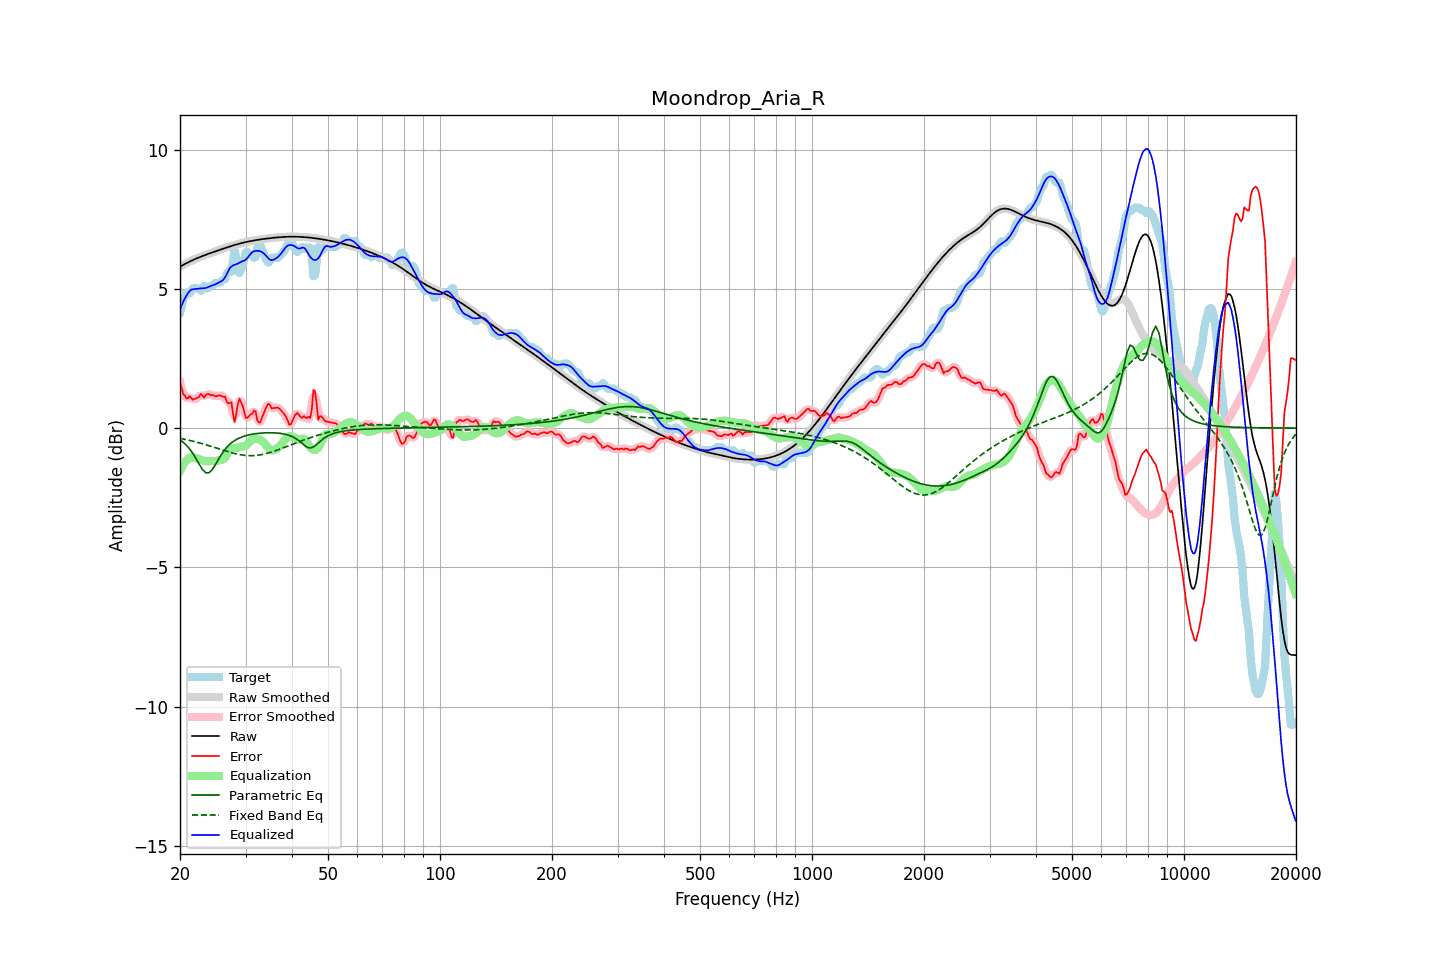

The data file committed next to this chart (first rows):
frequency, raw, error, smoothed, error_smoothed, equalization, parametric_eq, fixed_band_eq, equalized_raw, equalized_smoothed, target
20.00, 5.79, 1.64, 5.79, 1.66, -1.54, -0.43, -0.37, 4.26, 4.26, 4.15
20.20, 5.83, 1.46, 5.83, 1.42, -1.42, -0.47, -0.38, 4.40, 4.40, 4.37
20.40, 5.86, 1.21, 5.86, 1.25, -1.32, -0.51, -0.39, 4.54, 4.54, 4.65
20.61, 5.89, 1.17, 5.89, 1.14, -1.23, -0.57, -0.40, 4.65, 4.65, 4.72
20.81, 5.92, 1.06, 5.92, 1.09, -1.16, -0.62, -0.42, 4.76, 4.76, 4.86
21.02, 5.95, 1.07, 5.95, 1.10, -1.11, -0.68, -0.43, 4.84, 4.84, 4.87
21.23, 5.98, 1.15, 5.98, 1.08, -1.06, -0.75, -0.44, 4.91, 4.91, 4.83
21.44, 6.01, 1.07, 6.01, 1.07, -1.04, -0.83, -0.46, 4.97, 4.97, 4.94
21.66, 6.03, 1.02, 6.03, 1.05, -1.05, -0.91, -0.47, 4.98, 4.98, 5.01
21.87, 6.06, 1.04, 6.06, 1.04, -1.07, -1.01, -0.49, 4.99, 4.99, 5.01
22.09, 6.08, 1.07, 6.08, 1.05, -1.09, -1.10, -0.50, 5.00, 5.00, 5.01
22.31, 6.11, 1.09, 6.11, 1.11, -1.10, -1.20, -0.52, 5.01, 5.01, 5.01
22.54, 6.13, 1.13, 6.13, 1.16, -1.12, -1.30, -0.53, 5.01, 5.01, 5.00
22.76, 6.15, 1.23, 6.15, 1.16, -1.14, -1.40, -0.55, 5.01, 5.02, 4.93
22.99, 6.18, 1.17, 6.18, 1.16, -1.16, -1.49, -0.56, 5.02, 5.02, 5.01
23.22, 6.20, 1.09, 6.20, 1.16, -1.18, -1.55, -0.58, 5.02, 5.02, 5.11
23.45, 6.22, 1.19, 6.22, 1.17, -1.19, -1.60, -0.60, 5.03, 5.03, 5.03
23.69, 6.24, 1.23, 6.24, 1.20, -1.19, -1.61, -0.61, 5.05, 5.05, 5.01
23.92, 6.26, 1.22, 6.26, 1.22, -1.19, -1.61, -0.63, 5.08, 5.08, 5.05
24.16, 6.28, 1.18, 6.28, 1.20, -1.18, -1.55, -0.65, 5.10, 5.10, 5.11
24.40, 6.30, 1.19, 6.30, 1.18, -1.18, -1.50, -0.67, 5.12, 5.12, 5.11
24.65, 6.32, 1.17, 6.32, 1.16, -1.18, -1.41, -0.69, 5.14, 5.14, 5.15
24.89, 6.34, 1.13, 6.34, 1.15, -1.18, -1.31, -0.71, 5.16, 5.16, 5.21
25.14, 6.36, 1.15, 6.36, 1.16, -1.17, -1.21, -0.72, 5.19, 5.19, 5.21
25.39, 6.38, 1.17, 6.38, 1.16, -1.16, -1.11, -0.74, 5.22, 5.22, 5.21
25.65, 6.40, 1.18, 6.40, 1.16, -1.15, -1.02, -0.76, 5.25, 5.25, 5.23
25.91, 6.42, 1.13, 6.42, 1.17, -1.14, -0.92, -0.78, 5.28, 5.28, 5.29
26.16, 6.44, 1.13, 6.44, 1.13, -1.12, -0.84, -0.80, 5.33, 5.33, 5.31
26.43, 6.46, 1.13, 6.46, 1.06, -1.06, -0.76, -0.82, 5.41, 5.41, 5.33
26.69, 6.48, 0.95, 6.48, 0.99, -0.96, -0.70, -0.83, 5.52, 5.52, 5.53
26.96, 6.50, 0.89, 6.50, 0.96, -0.86, -0.63, -0.85, 5.64, 5.64, 5.61
27.23, 6.52, 0.90, 6.52, 0.90, -0.78, -0.58, -0.87, 5.74, 5.74, 5.61
27.50, 6.54, 0.92, 6.54, 0.73, -0.73, -0.53, -0.89, 5.80, 5.80, 5.61
27.77, 6.56, 0.50, 6.56, 0.53, -0.72, -0.49, -0.90, 5.84, 5.84, 6.05
28.05, 6.57, 0.21, 6.57, 0.43, -0.71, -0.45, -0.92, 5.86, 5.86, 6.36
28.33, 6.59, 0.51, 6.59, 0.52, -0.71, -0.41, -0.93, 5.88, 5.88, 6.08
28.62, 6.61, 0.86, 6.61, 0.77, -0.70, -0.38, -0.94, 5.90, 5.90, 5.74
28.90, 6.62, 1.06, 6.62, 0.97, -0.68, -0.36, -0.95, 5.94, 5.94, 5.57
29.19, 6.64, 0.93, 6.64, 0.96, -0.67, -0.33, -0.96, 5.97, 5.97, 5.71
29.48, 6.65, 0.79, 6.65, 0.78, -0.66, -0.31, -0.97, 5.99, 5.99, 5.86
29.78, 6.66, 0.57, 6.66, 0.57, -0.65, -0.29, -0.98, 6.01, 6.01, 6.09
30.08, 6.68, 0.36, 6.68, 0.43, -0.63, -0.27, -0.98, 6.05, 6.05, 6.31
30.38, 6.69, 0.38, 6.69, 0.38, -0.58, -0.26, -0.99, 6.11, 6.11, 6.31
30.68, 6.70, 0.43, 6.70, 0.40, -0.51, -0.24, -0.99, 6.19, 6.19, 6.27
30.99, 6.71, 0.50, 6.71, 0.49, -0.45, -0.23, -0.99, 6.26, 6.26, 6.21
31.30, 6.72, 0.51, 6.72, 0.58, -0.41, -0.22, -0.99, 6.31, 6.31, 6.21
31.61, 6.74, 0.63, 6.73, 0.58, -0.39, -0.21, -0.99, 6.34, 6.34, 6.11
31.93, 6.74, 0.60, 6.74, 0.50, -0.38, -0.20, -0.98, 6.36, 6.36, 6.14
32.24, 6.75, 0.29, 6.75, 0.36, -0.39, -0.19, -0.98, 6.37, 6.37, 6.46
32.57, 6.76, 0.20, 6.76, 0.24, -0.40, -0.19, -0.97, 6.36, 6.36, 6.57
32.89, 6.77, 0.20, 6.77, 0.23, -0.43, -0.18, -0.96, 6.34, 6.34, 6.57
33.22, 6.78, 0.37, 6.78, 0.35, -0.47, -0.18, -0.95, 6.31, 6.32, 6.41
33.55, 6.79, 0.52, 6.79, 0.51, -0.51, -0.17, -0.94, 6.28, 6.28, 6.27
33.89, 6.80, 0.66, 6.80, 0.67, -0.58, -0.17, -0.92, 6.22, 6.22, 6.14
34.23, 6.80, 0.79, 6.80, 0.79, -0.65, -0.17, -0.91, 6.15, 6.16, 6.01
34.57, 6.81, 0.87, 6.81, 0.83, -0.72, -0.17, -0.89, 6.09, 6.09, 5.94
34.92, 6.82, 0.82, 6.82, 0.81, -0.77, -0.17, -0.88, 6.04, 6.04, 6.00
35.27, 6.83, 0.71, 6.83, 0.76, -0.80, -0.17, -0.86, 6.03, 6.03, 6.11
35.62, 6.83, 0.72, 6.83, 0.72, -0.79, -0.17, -0.84, 6.04, 6.04, 6.11
35.97, 6.84, 0.72, 6.84, 0.72, -0.77, -0.17, -0.82, 6.07, 6.07, 6.11
... 635 more rows
